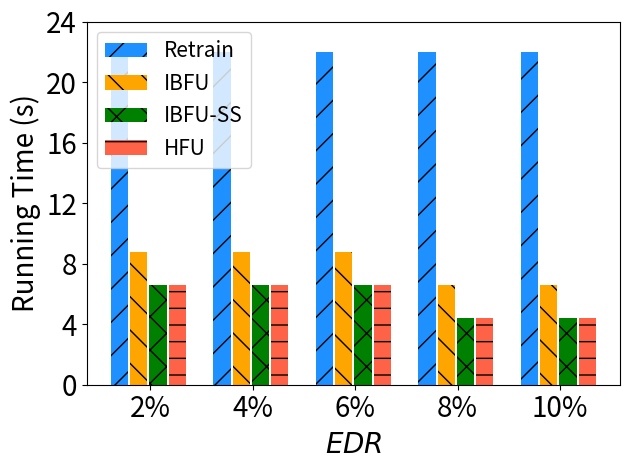

Write Python code to recreate this figure.
import matplotlib.pyplot as plt
import numpy as np

# [redacted]
labels = ['2%', '4%', '6%', '8%', '10%']
unl_fr = [10*10*0.22 , 10*10*0.22, 10*10*0.22 , 10*10*0.22 , 10*10*0.22   ]
unl_br = [4*10*0.22 , 4*10*0.22, 4*10*0.22, 3*10*0.22, 3*10*0.22  ]
unl_self_r = [3*10*0.22, 3*10*0.22, 3*10*0.22, 2*10*0.22, 2*10*0.22 ]
unl_hess_r = [3*10*0.22,  3*10*0.22, 3*10*0.22, 2*10*0.22, 2*10*0.22 ]

x = np.arange(len(labels))  # the label locations
width = 0.6  # the width of the bars
# no_noise = np.around(no_noise,0)
# samping = np.around(samping,0)
# ldp = np.around(ldp,0)


plt.figure()
#plt.subplots(figsize=(8, 5.3))
plt.bar(x - width / 2 - width / 8 + width / 8, unl_fr, width=0.168, label='Retrain', color='dodgerblue', hatch='/')
plt.bar(x - width / 8 - width / 16 , unl_br, width=0.168, label='IBFU', color='orange', hatch='\\')
plt.bar(x + width / 8, unl_self_r, width=0.168, label='IBFU-SS', color='g', hatch='x')
plt.bar(x + width / 2 - width / 8 + width / 16, unl_hess_r, width=0.168, label='HFU', color='tomato', hatch='-')



# Add some text for labels, title and custom x-axis tick labels, etc.
plt.ylabel('Running Time (s)', fontsize=20)
# ax.set_title('Performance of Different Users n')
plt.xticks(x, labels, fontsize=20)
# ax.set_xticklabels(labels,fontsize=15)

my_y_ticks = np.arange(0, 26, 4)
plt.yticks(my_y_ticks, fontsize=20)
# ax.set_yticklabels(my_y_ticks,fontsize=15)

plt.legend(loc='upper left', fontsize=15)
plt.xlabel('$\it{EDR}$' ,fontsize=20)
# ax.bar_label(rects1, padding=1)
# ax.bar_label(rects2, padding=3)
# ax.bar_label(rects3, padding=3)

plt.tight_layout()

plt.rcParams['figure.figsize'] = (2.0, 1)
plt.rcParams['image.interpolation'] = 'nearest'
plt.rcParams['figure.subplot.left'] = 0.11
plt.rcParams['figure.subplot.bottom'] = 0.08
plt.rcParams['figure.subplot.right'] = 0.977
plt.rcParams['figure.subplot.top'] = 0.969
plt.savefig('mnist_rt_er_bar.png', dpi=200)
plt.show()
